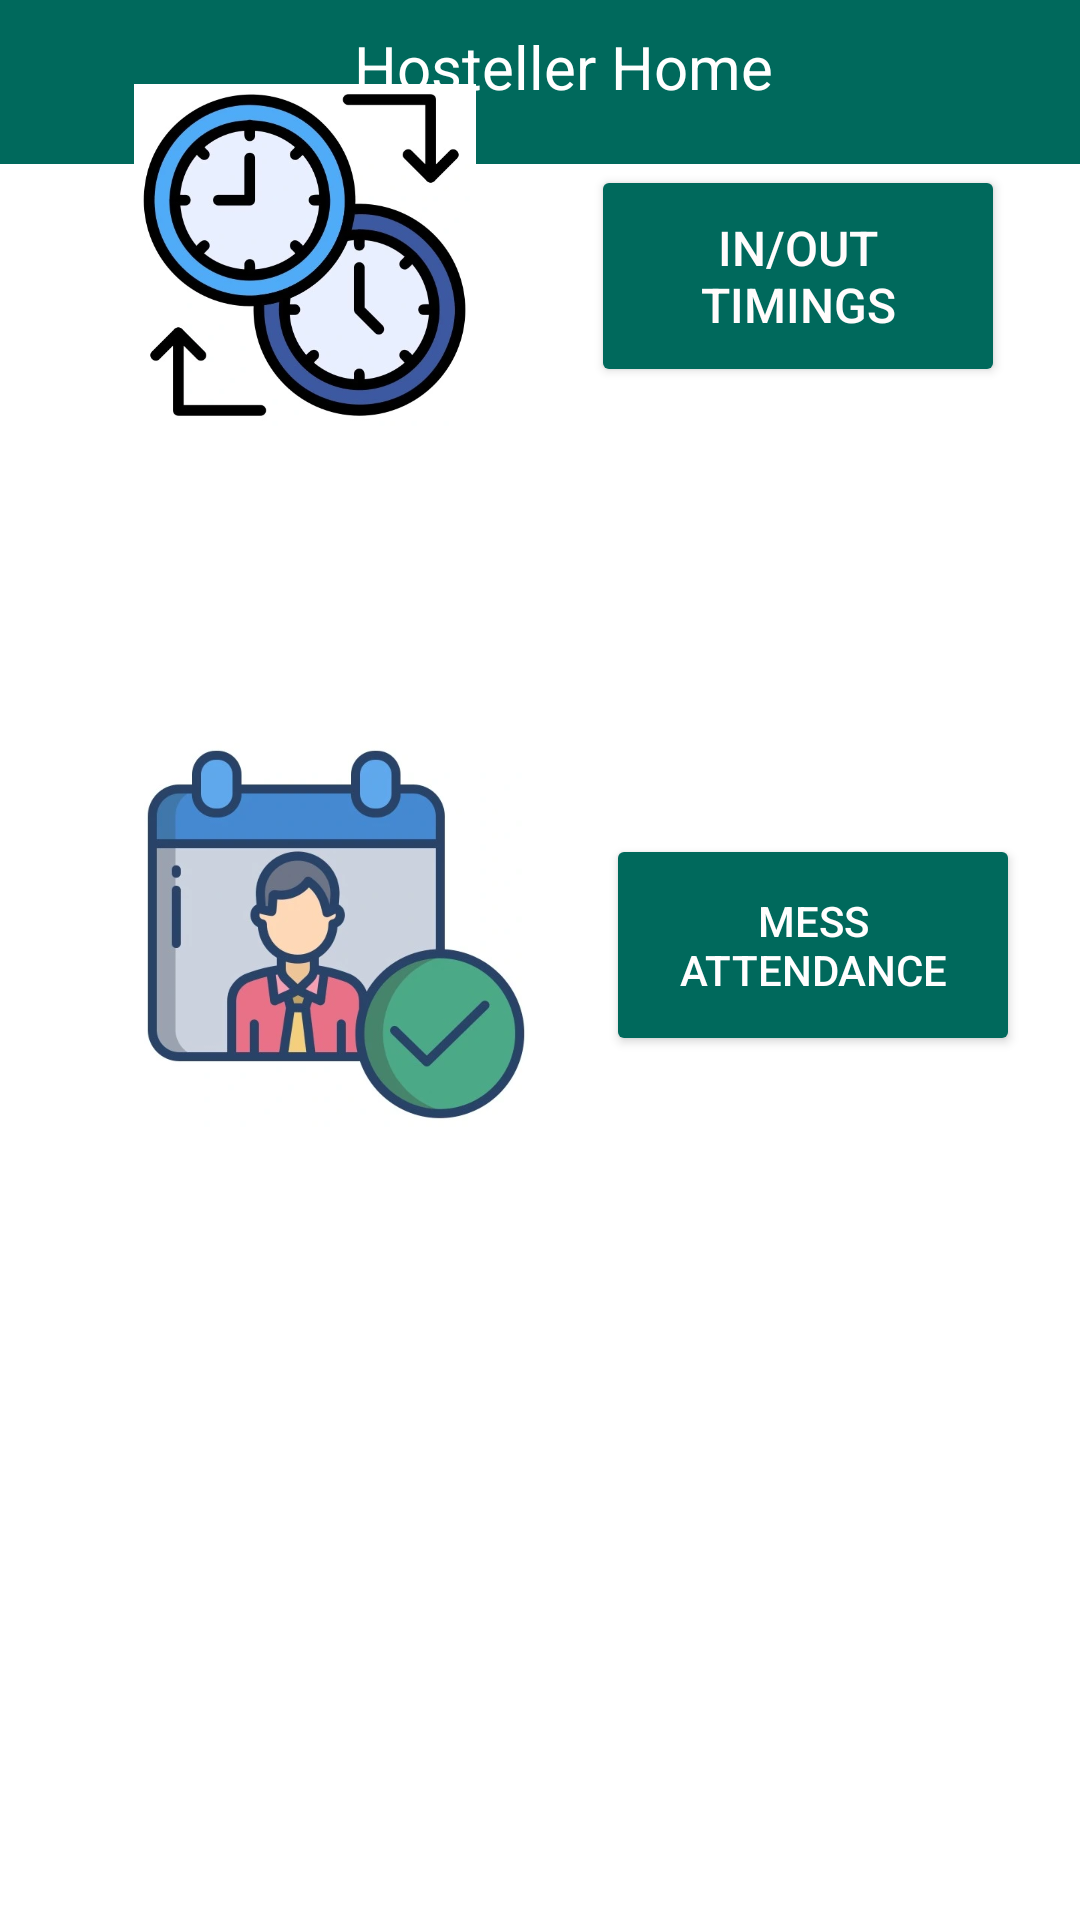

Here is an Android app screen rendered from its layout file. Give the layout XML and the strings, colors and styles it references.
<!-- AndroidManifest.xml: application theme Theme.HostelManagementNew -->
<!-- res/layout/activity_student_home.xml -->
<?xml version="1.0" encoding="utf-8"?>
<androidx.constraintlayout.widget.ConstraintLayout xmlns:android="http://schemas.android.com/apk/res/android"
    xmlns:app="http://schemas.android.com/apk/res-auto"
    xmlns:tools="http://schemas.android.com/tools"
    android:id="@+id/main"
    android:layout_width="match_parent"
    android:layout_height="match_parent"
    android:background="#FFFFFF"
    tools:context=".Student_home">

    

    


    <androidx.appcompat.widget.Toolbar
        android:id="@+id/toolbar"
        android:layout_width="match_parent"
        android:layout_height="65dp"
        android:background="#00695C"
        android:theme="@style/ThemeOverlay.AppCompat.Dark.ActionBar"
        app:layout_constraintBottom_toTopOf="@+id/scrollView2"
        app:layout_constraintEnd_toEndOf="parent"
        app:layout_constraintHorizontal_bias="0.0"
        app:layout_constraintStart_toStartOf="parent"
        app:layout_constraintTop_toTopOf="parent"
        app:layout_constraintVertical_bias="0.202">

        <RelativeLayout
            android:layout_width="match_parent"
            android:layout_height="wrap_content"
            tools:layout_editor_absoluteX="18dp"
            tools:layout_editor_absoluteY="52dp">

            <TextView
                android:id="@+id/title"
                android:layout_width="wrap_content"
                android:layout_height="wrap_content"
                android:layout_centerInParent="true"
                android:text="Hosteller Home"
                android:textColor="@android:color/white"
                android:textSize="20sp" />

            <ImageView
                android:id="@+id/student_menu_icon"
                android:layout_width="wrap_content"
                android:layout_height="wrap_content"
                android:layout_alignParentEnd="true"
                android:contentDescription="Menu"
                android:padding="10dp"
                android:src="@drawable/baseline_menu_24" />

        </RelativeLayout>
    </androidx.appcompat.widget.Toolbar>

    <ScrollView
        android:id="@+id/scrollView2"
        android:layout_width="360dp"
        android:layout_height="504dp"
        android:layout_marginBottom="124dp"
        app:layout_constraintBottom_toBottomOf="parent"
        app:layout_constraintEnd_toEndOf="parent"
        app:layout_constraintHorizontal_bias="0.49"
        app:layout_constraintStart_toStartOf="parent">

        <RelativeLayout
            android:layout_width="match_parent"
            android:layout_height="wrap_content"
            android:padding="16dp">

            

            

            <ImageView
                android:id="@+id/image1"
                android:layout_width="139dp"
                android:layout_height="114dp"
                android:layout_alignParentStart="true"
                android:layout_marginStart="16dp"
                android:layout_marginEnd="16dp"
                android:contentDescription="In/Out Timings Icon"
                android:src="@drawable/timing" />


            <Button
                android:id="@+id/student_inoutBtn"
                android:layout_width="138dp"
                android:layout_height="74dp"
                android:layout_alignTop="@id/image1"
                android:layout_marginStart="10dp"
                android:layout_marginTop="27dp"
                android:layout_toEndOf="@id/image1"
                android:backgroundTint="#00695C"
                android:text="In/Out Timings"
                android:textColor="#FFFCFC"
                android:textSize="16sp" />

            <ImageView
                android:id="@+id/image2"
                android:layout_width="128dp"
                android:layout_height="141dp"
                android:layout_below="@id/student_inoutBtn"
                android:layout_alignParentStart="true"
                android:layout_marginStart="32dp"
                android:layout_marginTop="112dp"
                android:layout_marginEnd="16dp"
                android:contentDescription="Mess Icon"
                android:scaleType="fitCenter"
                android:src="@drawable/schadule" />

            <Button
                android:id="@+id/student_mess_btn"
                android:layout_width="138dp"
                android:layout_height="74dp"
                android:layout_alignTop="@id/image2"
                android:layout_marginStart="10dp"
                android:layout_marginTop="37dp"
                android:layout_toEndOf="@id/image2"
                android:backgroundTint="#00695C"
                android:text="Mess Attendance"
                android:textColor="#FFFEFE" />


        </RelativeLayout>
    </ScrollView>


</androidx.constraintlayout.widget.ConstraintLayout>
<!-- resources referenced by this layout -->
<resources>
  <!-- drawable schadule: webp bitmap (drawable, 18196 bytes) -->
  <!-- drawable timing: webp bitmap (drawable, 25532 bytes) -->
  <style name="Theme.HostelManagementNew" parent="Base.Theme.HostelManagementNew" />
  <style name="Base.Theme.HostelManagementNew" parent="Theme.Material3.DayNight.NoActionBar">
          
          
      </style>
</resources>
